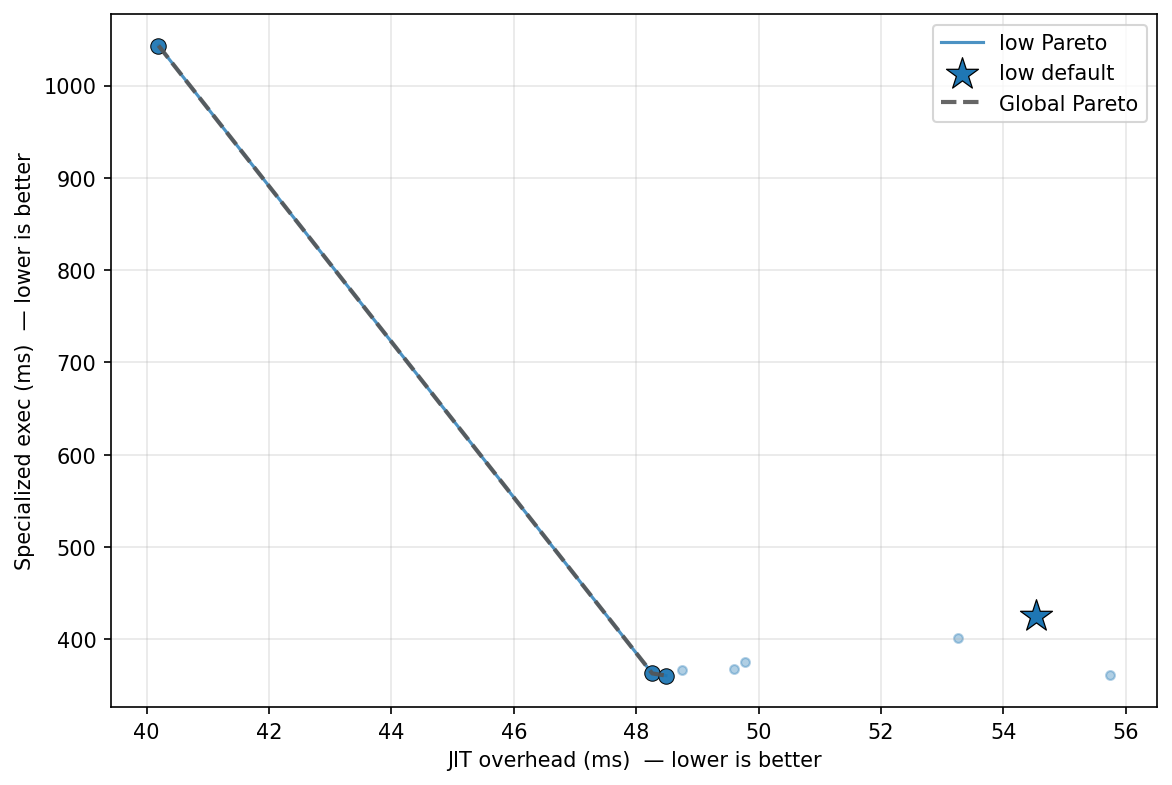

Values plotted in this chart, from the file beside it:
config_label, fixpoint_max, unroll_max, large_module_max, early_prune, o3_final, group, kernel, kv_a, jit_overhead_ms, specialized_exec_ms, is_pareto_optimal, is_default
no_unroll, 10, 1, 50000, 1, 1, uc2_conv, box_filter, low, 48.26, 363, True, False
aggressive, 20, 256, 50000, 1, 1, uc2_conv, box_filter, low, 48.74, 366.7, False, False
default, 10, 128, 50000, 1, 1, uc2_conv, box_filter, low, 54.53, 425.3, False, True
p0_o3_optimal, 16, 62, 3, 1, 1, uc2_conv, box_filter, low, 55.74, 360.9, False, False
no_o3_final, 10, 128, 50000, 1, 0, uc2_conv, box_filter, low, 40.19, 1043, True, False
uc_workload_optimal, 22, 5, 1, 1, 1, uc2_conv, box_filter, low, 49.6, 367.5, False, False
o3_only, 1, 128, 50000, 0, 1, uc2_conv, box_filter, low, 53.26, 401.8, False, False
no_prune, 10, 128, 50000, 0, 1, uc2_conv, box_filter, low, 49.78, 375.7, False, False
fixpoint_2, 2, 128, 50000, 1, 1, uc2_conv, box_filter, low, 48.49, 360.6, True, False
